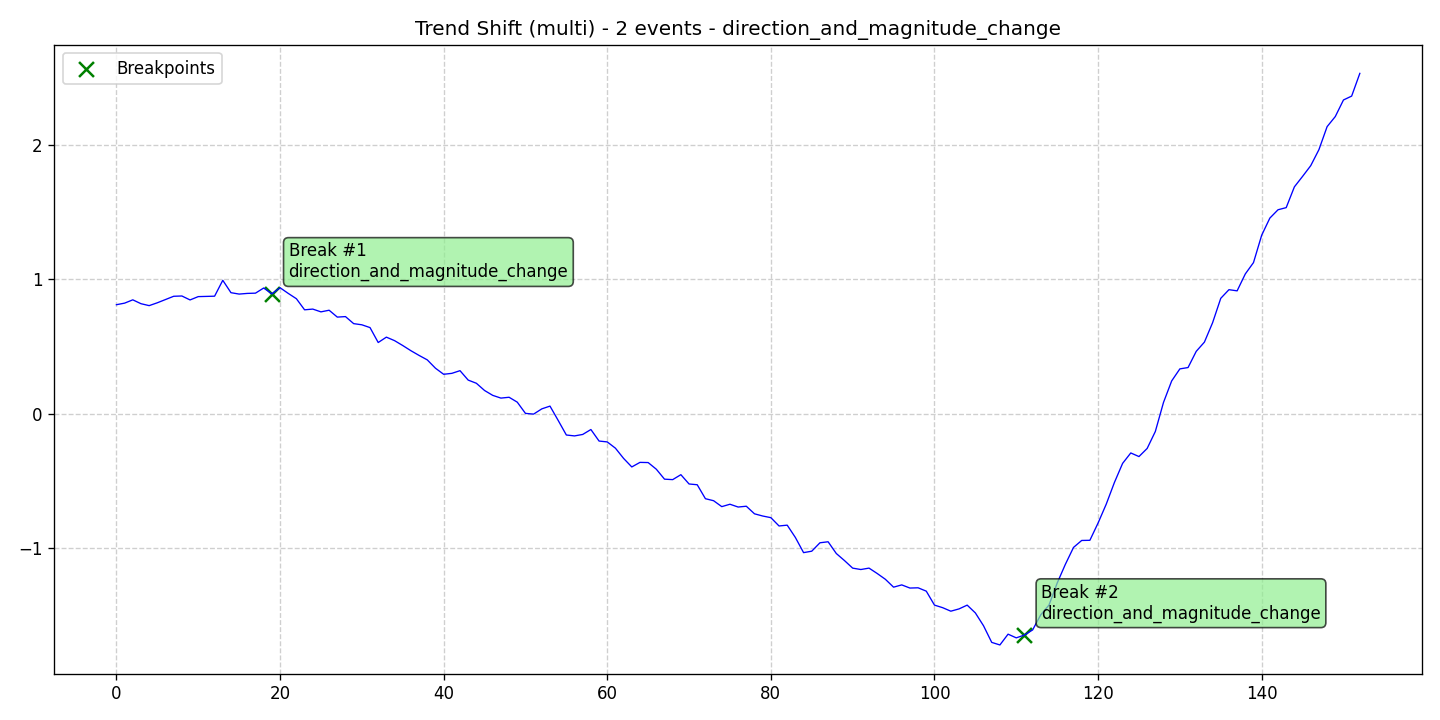

The file beside this chart, header and first rows:
data, stationary, det_lin_up, det_lin_down, det_quad, det_cubic, det_exp, det_damped, stoc_trend, volatility, single_seas, multiple_seas, point_anom_single, point_anom_multi, collect_anom, context_anom, mean_shift, var_shift, trend_shift, date, is_break, is_anomaly, is_multi, location_beginning
0.8117, 0, 0, 0, 0, 0, 0, 0, 0, 0, 0, 0, 0, 0, 0, 0, 0, 0, 1, 2020-01-01, 0, 0, 1, 0
0.8234, 0, 0, 0, 0, 0, 0, 0, 0, 0, 0, 0, 0, 0, 0, 0, 0, 0, 1, 2020-01-02, 0, 0, 1, 0
0.8479, 0, 0, 0, 0, 0, 0, 0, 0, 0, 0, 0, 0, 0, 0, 0, 0, 0, 1, 2020-01-03, 0, 0, 1, 0
0.8192, 0, 0, 0, 0, 0, 0, 0, 0, 0, 0, 0, 0, 0, 0, 0, 0, 0, 1, 2020-01-04, 0, 0, 1, 0
0.8048, 0, 0, 0, 0, 0, 0, 0, 0, 0, 0, 0, 0, 0, 0, 0, 0, 0, 1, 2020-01-05, 0, 0, 1, 0
0.826, 0, 0, 0, 0, 0, 0, 0, 0, 0, 0, 0, 0, 0, 0, 0, 0, 0, 1, 2020-01-06, 0, 0, 1, 0
0.8504, 0, 0, 0, 0, 0, 0, 0, 0, 0, 0, 0, 0, 0, 0, 0, 0, 0, 1, 2020-01-07, 0, 0, 1, 0
0.8744, 0, 0, 0, 0, 0, 0, 0, 0, 0, 0, 0, 0, 0, 0, 0, 0, 0, 1, 2020-01-08, 0, 0, 1, 0
0.8765, 0, 0, 0, 0, 0, 0, 0, 0, 0, 0, 0, 0, 0, 0, 0, 0, 0, 1, 2020-01-09, 0, 0, 1, 0
0.8472, 0, 0, 0, 0, 0, 0, 0, 0, 0, 0, 0, 0, 0, 0, 0, 0, 0, 1, 2020-01-10, 0, 0, 1, 0
0.8719, 0, 0, 0, 0, 0, 0, 0, 0, 0, 0, 0, 0, 0, 0, 0, 0, 0, 1, 2020-01-11, 0, 0, 1, 0
0.8737, 0, 0, 0, 0, 0, 0, 0, 0, 0, 0, 0, 0, 0, 0, 0, 0, 0, 1, 2020-01-12, 0, 0, 1, 0
0.8751, 0, 0, 0, 0, 0, 0, 0, 0, 0, 0, 0, 0, 0, 0, 0, 0, 0, 1, 2020-01-13, 0, 0, 1, 0
0.9933, 0, 0, 0, 0, 0, 0, 0, 0, 0, 0, 0, 0, 0, 0, 0, 0, 0, 1, 2020-01-14, 0, 0, 1, 0
0.9011, 0, 0, 0, 0, 0, 0, 0, 0, 0, 0, 0, 0, 0, 0, 0, 0, 0, 1, 2020-01-15, 0, 0, 1, 0
0.8907, 0, 0, 0, 0, 0, 0, 0, 0, 0, 0, 0, 0, 0, 0, 0, 0, 0, 1, 2020-01-16, 0, 0, 1, 0
0.8957, 0, 0, 0, 0, 0, 0, 0, 0, 0, 0, 0, 0, 0, 0, 0, 0, 0, 1, 2020-01-17, 0, 0, 1, 0
0.8976, 0, 0, 0, 0, 0, 0, 0, 0, 0, 0, 0, 0, 0, 0, 0, 0, 0, 1, 2020-01-18, 0, 0, 1, 0
0.9358, 0, 0, 0, 0, 0, 0, 0, 0, 0, 0, 0, 0, 0, 0, 0, 0, 0, 1, 2020-01-19, 0, 0, 1, 0
0.8925, 0, 0, 0, 0, 0, 0, 0, 0, 0, 0, 0, 0, 0, 0, 0, 0, 0, 1, 2020-01-20, 1, 0, 1, 0
0.938, 0, 0, 0, 0, 0, 0, 0, 0, 0, 0, 0, 0, 0, 0, 0, 0, 0, 1, 2020-01-21, 0, 0, 1, 0
0.8959, 0, 0, 0, 0, 0, 0, 0, 0, 0, 0, 0, 0, 0, 0, 0, 0, 0, 1, 2020-01-22, 0, 0, 1, 0
0.8561, 0, 0, 0, 0, 0, 0, 0, 0, 0, 0, 0, 0, 0, 0, 0, 0, 0, 1, 2020-01-23, 0, 0, 1, 0
0.7737, 0, 0, 0, 0, 0, 0, 0, 0, 0, 0, 0, 0, 0, 0, 0, 0, 0, 1, 2020-01-24, 0, 0, 1, 0
0.7791, 0, 0, 0, 0, 0, 0, 0, 0, 0, 0, 0, 0, 0, 0, 0, 0, 0, 1, 2020-01-25, 0, 0, 1, 0
0.7585, 0, 0, 0, 0, 0, 0, 0, 0, 0, 0, 0, 0, 0, 0, 0, 0, 0, 1, 2020-01-26, 0, 0, 1, 0
0.7706, 0, 0, 0, 0, 0, 0, 0, 0, 0, 0, 0, 0, 0, 0, 0, 0, 0, 1, 2020-01-27, 0, 0, 1, 0
0.7195, 0, 0, 0, 0, 0, 0, 0, 0, 0, 0, 0, 0, 0, 0, 0, 0, 0, 1, 2020-01-28, 0, 0, 1, 0
0.7232, 0, 0, 0, 0, 0, 0, 0, 0, 0, 0, 0, 0, 0, 0, 0, 0, 0, 1, 2020-01-29, 0, 0, 1, 0
0.6708, 0, 0, 0, 0, 0, 0, 0, 0, 0, 0, 0, 0, 0, 0, 0, 0, 0, 1, 2020-01-30, 0, 0, 1, 0
0.6622, 0, 0, 0, 0, 0, 0, 0, 0, 0, 0, 0, 0, 0, 0, 0, 0, 0, 1, 2020-01-31, 0, 0, 1, 0
0.6415, 0, 0, 0, 0, 0, 0, 0, 0, 0, 0, 0, 0, 0, 0, 0, 0, 0, 1, 2020-02-01, 0, 0, 1, 0
0.5305, 0, 0, 0, 0, 0, 0, 0, 0, 0, 0, 0, 0, 0, 0, 0, 0, 0, 1, 2020-02-02, 0, 0, 1, 0
0.5704, 0, 0, 0, 0, 0, 0, 0, 0, 0, 0, 0, 0, 0, 0, 0, 0, 0, 1, 2020-02-03, 0, 0, 1, 0
0.5443, 0, 0, 0, 0, 0, 0, 0, 0, 0, 0, 0, 0, 0, 0, 0, 0, 0, 1, 2020-02-04, 0, 0, 1, 0
0.508, 0, 0, 0, 0, 0, 0, 0, 0, 0, 0, 0, 0, 0, 0, 0, 0, 0, 1, 2020-02-05, 0, 0, 1, 0
0.4694, 0, 0, 0, 0, 0, 0, 0, 0, 0, 0, 0, 0, 0, 0, 0, 0, 0, 1, 2020-02-06, 0, 0, 1, 0
0.4343, 0, 0, 0, 0, 0, 0, 0, 0, 0, 0, 0, 0, 0, 0, 0, 0, 0, 1, 2020-02-07, 0, 0, 1, 0
0.4012, 0, 0, 0, 0, 0, 0, 0, 0, 0, 0, 0, 0, 0, 0, 0, 0, 0, 1, 2020-02-08, 0, 0, 1, 0
0.3392, 0, 0, 0, 0, 0, 0, 0, 0, 0, 0, 0, 0, 0, 0, 0, 0, 0, 1, 2020-02-09, 0, 0, 1, 0
0.2941, 0, 0, 0, 0, 0, 0, 0, 0, 0, 0, 0, 0, 0, 0, 0, 0, 0, 1, 2020-02-10, 0, 0, 1, 0
0.301, 0, 0, 0, 0, 0, 0, 0, 0, 0, 0, 0, 0, 0, 0, 0, 0, 0, 1, 2020-02-11, 0, 0, 1, 0
0.321, 0, 0, 0, 0, 0, 0, 0, 0, 0, 0, 0, 0, 0, 0, 0, 0, 0, 1, 2020-02-12, 0, 0, 1, 0
0.2508, 0, 0, 0, 0, 0, 0, 0, 0, 0, 0, 0, 0, 0, 0, 0, 0, 0, 1, 2020-02-13, 0, 0, 1, 0
0.2273, 0, 0, 0, 0, 0, 0, 0, 0, 0, 0, 0, 0, 0, 0, 0, 0, 0, 1, 2020-02-14, 0, 0, 1, 0
0.1736, 0, 0, 0, 0, 0, 0, 0, 0, 0, 0, 0, 0, 0, 0, 0, 0, 0, 1, 2020-02-15, 0, 0, 1, 0
0.1373, 0, 0, 0, 0, 0, 0, 0, 0, 0, 0, 0, 0, 0, 0, 0, 0, 0, 1, 2020-02-16, 0, 0, 1, 0
0.117, 0, 0, 0, 0, 0, 0, 0, 0, 0, 0, 0, 0, 0, 0, 0, 0, 0, 1, 2020-02-17, 0, 0, 1, 0
0.1232, 0, 0, 0, 0, 0, 0, 0, 0, 0, 0, 0, 0, 0, 0, 0, 0, 0, 1, 2020-02-18, 0, 0, 1, 0
0.08675, 0, 0, 0, 0, 0, 0, 0, 0, 0, 0, 0, 0, 0, 0, 0, 0, 0, 1, 2020-02-19, 0, 0, 1, 0
0.00321, 0, 0, 0, 0, 0, 0, 0, 0, 0, 0, 0, 0, 0, 0, 0, 0, 0, 1, 2020-02-20, 0, 0, 1, 0
-0.002073, 0, 0, 0, 0, 0, 0, 0, 0, 0, 0, 0, 0, 0, 0, 0, 0, 0, 1, 2020-02-21, 0, 0, 1, 0
0.03689, 0, 0, 0, 0, 0, 0, 0, 0, 0, 0, 0, 0, 0, 0, 0, 0, 0, 1, 2020-02-22, 0, 0, 1, 0
0.05736, 0, 0, 0, 0, 0, 0, 0, 0, 0, 0, 0, 0, 0, 0, 0, 0, 0, 1, 2020-02-23, 0, 0, 1, 0
-0.04901, 0, 0, 0, 0, 0, 0, 0, 0, 0, 0, 0, 0, 0, 0, 0, 0, 0, 1, 2020-02-24, 0, 0, 1, 0
-0.1576, 0, 0, 0, 0, 0, 0, 0, 0, 0, 0, 0, 0, 0, 0, 0, 0, 0, 1, 2020-02-25, 0, 0, 1, 0
-0.1643, 0, 0, 0, 0, 0, 0, 0, 0, 0, 0, 0, 0, 0, 0, 0, 0, 0, 1, 2020-02-26, 0, 0, 1, 0
-0.1535, 0, 0, 0, 0, 0, 0, 0, 0, 0, 0, 0, 0, 0, 0, 0, 0, 0, 1, 2020-02-27, 0, 0, 1, 0
-0.1168, 0, 0, 0, 0, 0, 0, 0, 0, 0, 0, 0, 0, 0, 0, 0, 0, 0, 1, 2020-02-28, 0, 0, 1, 0
-0.2026, 0, 0, 0, 0, 0, 0, 0, 0, 0, 0, 0, 0, 0, 0, 0, 0, 0, 1, 2020-02-29, 0, 0, 1, 0
... 93 more rows
